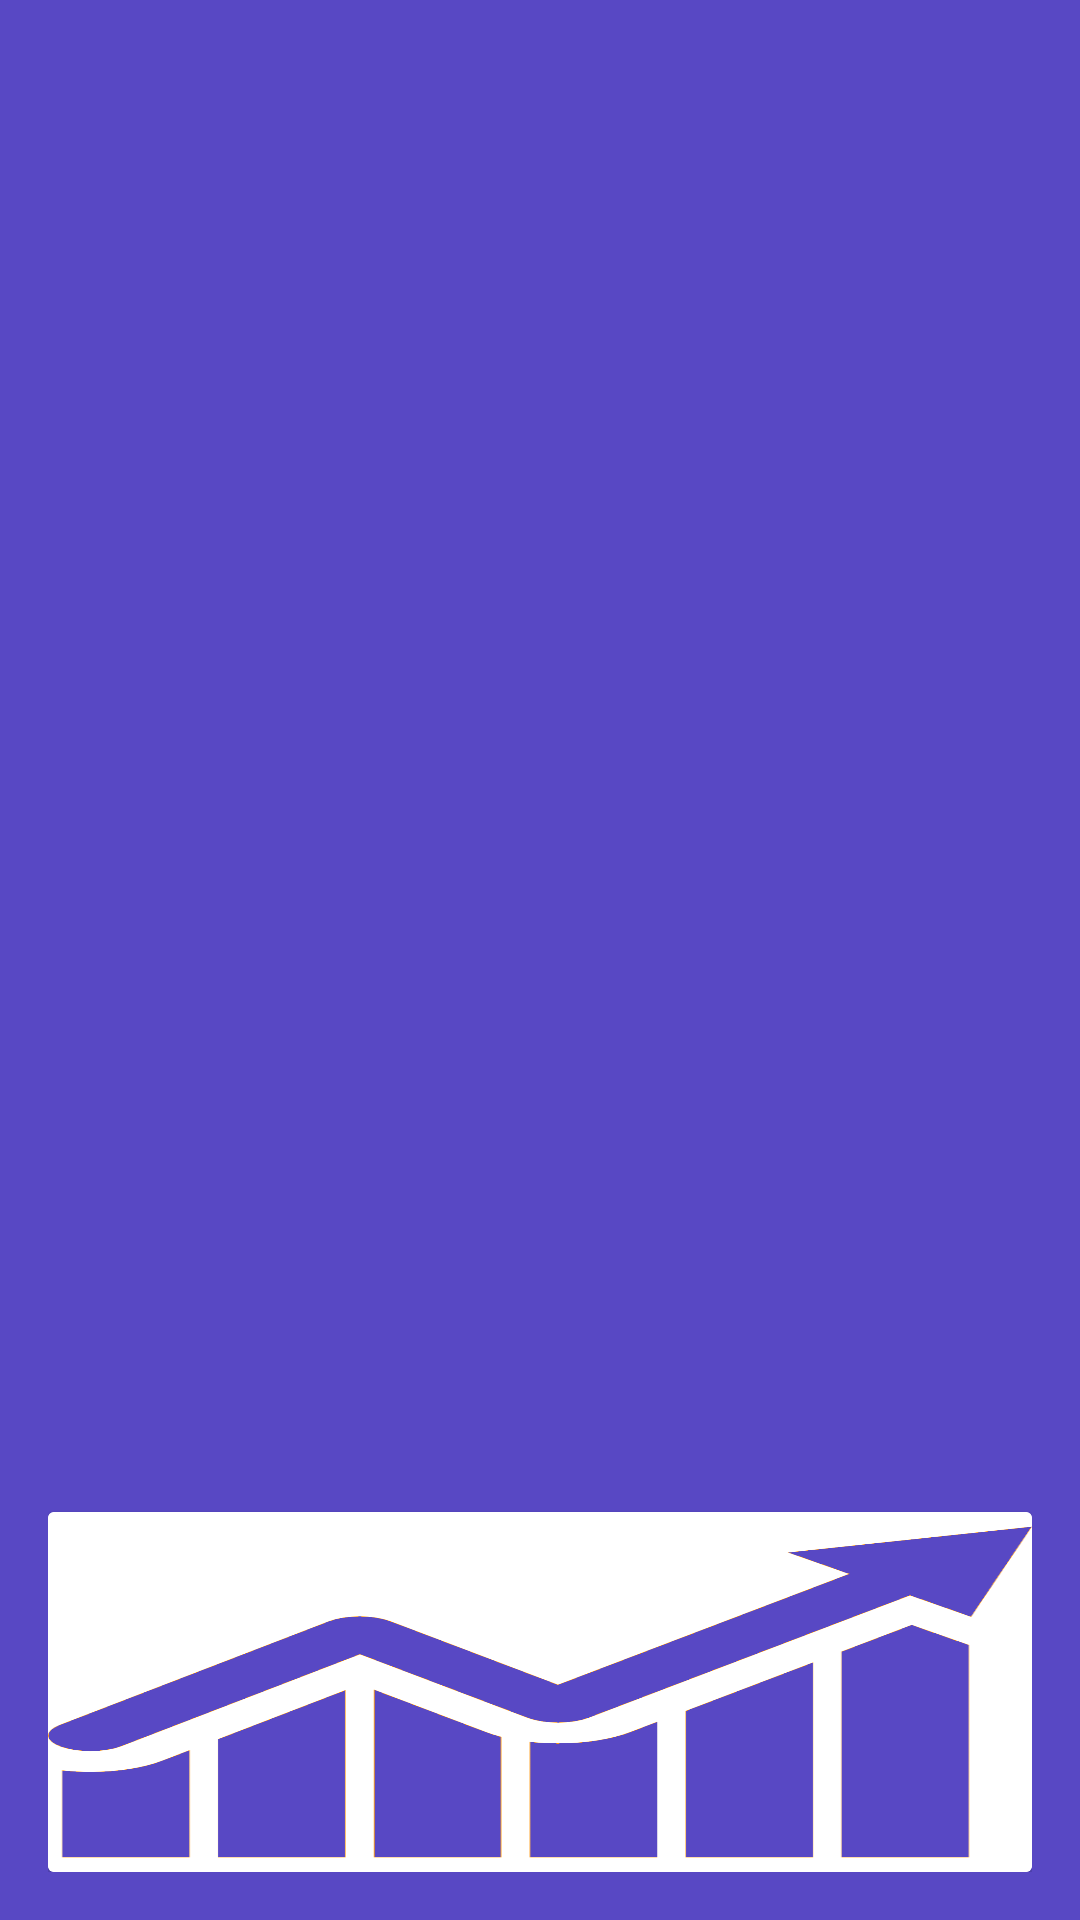

Android layout source for this screen:
<!-- AndroidManifest.xml: application theme AppTheme -->
<!-- res/layout/nav_header_main.xml -->
<?xml version="1.0" encoding="utf-8"?>
<LinearLayout xmlns:android="http://schemas.android.com/apk/res/android"
    android:layout_width="match_parent"
    android:layout_height="wrap_content"
    android:background="@color/exchange_purple"
    android:gravity="center|bottom"
    android:maxHeight="@dimen/nav_header_height"
    android:orientation="vertical"
    android:paddingLeft="@dimen/activity_horizontal_margin"
    android:paddingTop="@dimen/activity_vertical_margin"
    android:paddingRight="@dimen/activity_horizontal_margin"
    android:paddingBottom="@dimen/activity_vertical_margin"
    android:theme="@style/ThemeOverlay.AppCompat.Dark">

    <androidx.cardview.widget.CardView
        android:layout_width="match_parent"
        android:layout_height="wrap_content">

        <ImageView
            android:id="@+id/logo_image_view"
            android:layout_width="match_parent"
            android:layout_height="@dimen/logo_height"
            android:adjustViewBounds="true"
            android:background="@android:color/transparent"
            android:cropToPadding="true"
            android:scaleType="fitXY"
            android:src="@drawable/exchange_logo" />
    </androidx.cardview.widget.CardView>

    <TextView
        android:id="@+id/display_name_text_view"
        android:layout_width="wrap_content"
        android:layout_height="wrap_content"
        android:layout_gravity="start"
        android:layout_marginTop="4dp"
        android:textAppearance="@style/TextAppearance.AppCompat.Body1"
        android:textColor="@android:color/white"
        android:textStyle="bold"
        android:visibility="gone" />

    <TextView
        android:id="@+id/email_text_view"
        android:layout_width="wrap_content"
        android:layout_height="wrap_content"
        android:layout_gravity="start"
        android:textColor="@android:color/white"
        android:visibility="gone" />

</LinearLayout>
<!-- resources referenced by this layout -->
<resources>
  <color name="exchange_purple">#5848C4</color>
  <dimen name="activity_horizontal_margin">16dp</dimen>
  <dimen name="activity_vertical_margin">16dp</dimen>
  <dimen name="logo_height">120dp</dimen>
  <dimen name="nav_header_height">200dp</dimen>
  <!-- drawable exchange_logo: png bitmap (drawable, 38719 bytes) -->
  <style name="AppTheme" parent="Theme.AppCompat.Light.DarkActionBar">
          
          <item name="colorPrimary">@color/colorPrimary</item>
          <item name="colorPrimaryDark">@color/colorPrimaryDark</item>
          <item name="colorAccent">@color/colorAccent</item>
      </style>
  <color name="colorPrimary">#6200EE</color>
  <color name="colorPrimaryDark">#3700B3</color>
  <color name="colorAccent">#03DAC5</color>
</resources>
